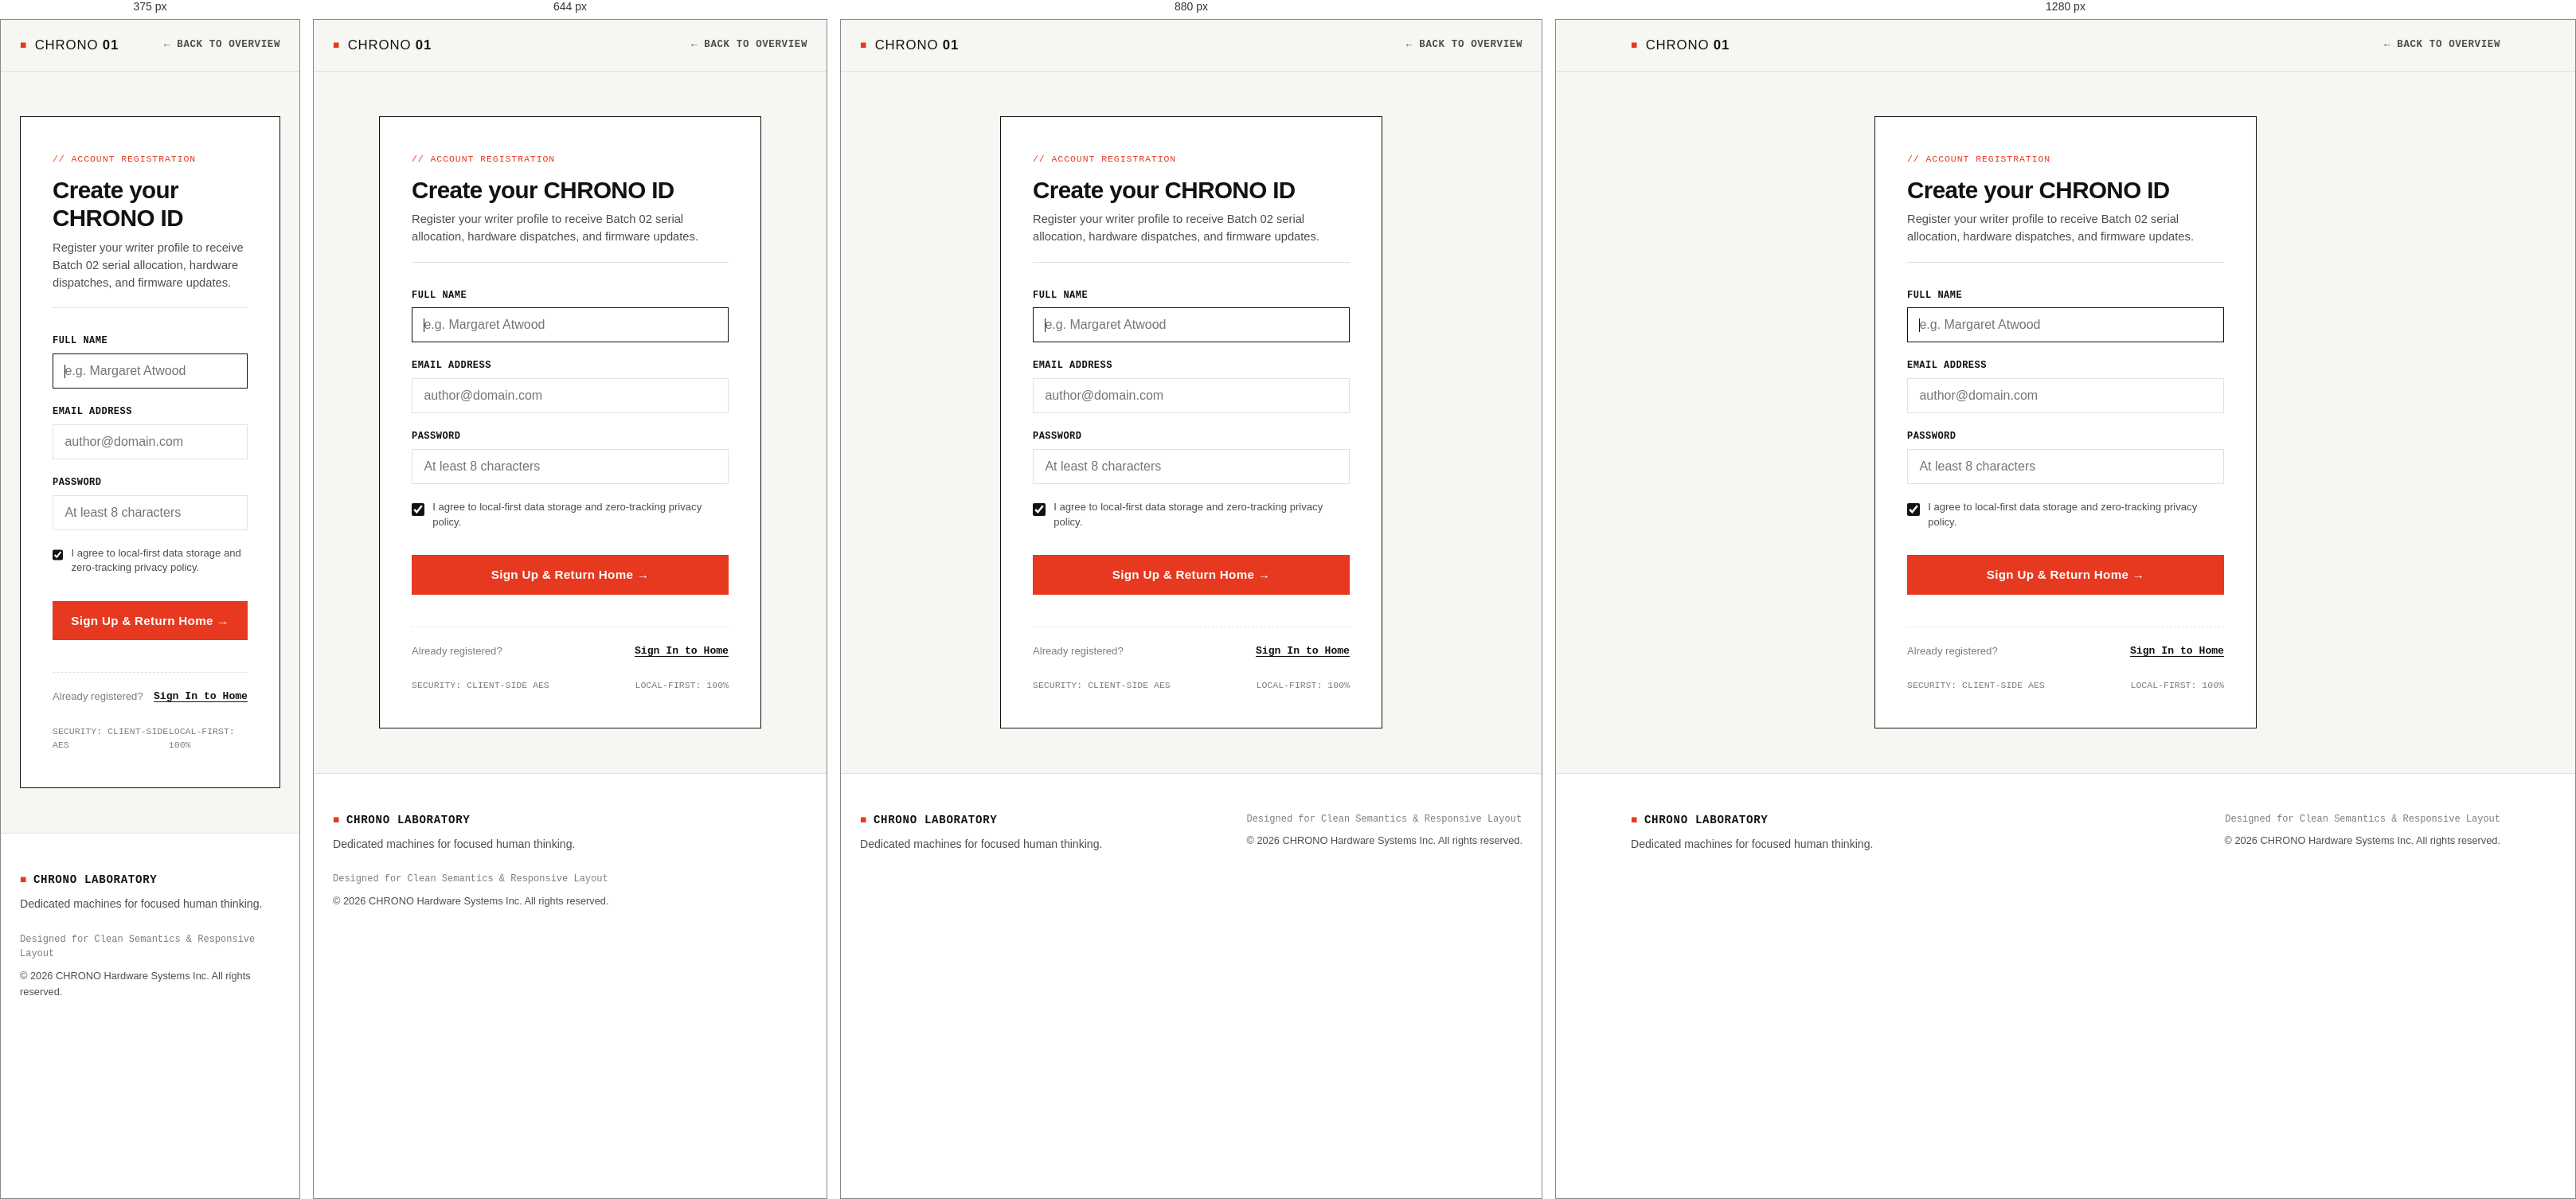
Rendered at 375 px, 644 px, 880 px and 1280 px, left to right.

<!-- file: signup.html -->
<!DOCTYPE html>
<html lang="en">
<head>
    <meta charset="UTF-8">
    <meta name="viewport" content="width=device-width, initial-scale=1.0">
    <meta name="description" content="Sign up for your CHRONO ID — Manage hardware allocations, firmware releases, and local sync settings.">
    <title>Sign Up | CHRONO 01</title>
    <link rel="stylesheet" href="style.css">
</head>
<body>

    <!-- Minimal Header -->
    <header class="site-header">
        <div class="header-inner">
            <a href="index.html" class="brand-logo" title="Return to Overview">
                <span class="logo-mark">■</span>
                <span class="logo-text">CHRONO <strong>01</strong></span>
            </a>

            <div class="header-action">
                <a href="index.html" class="nav-back">← Back to Overview</a>
            </div>
        </div>
    </header>

    <!-- Main Authentication Area -->
    <main class="auth-main">
        <div class="auth-container">
            <div class="auth-card">
                <span class="auth-tag">// ACCOUNT REGISTRATION</span>
                <h1 class="auth-title">Create your CHRONO ID</h1>
                <p class="auth-subtitle">
                    Register your writer profile to receive Batch 02 serial allocation, hardware dispatches, and firmware updates.
                </p>

                <!-- Form maps directly to index.html upon submission -->
                <form action="index.html" method="get" class="signup-form">
                    <div class="form-group">
                        <label for="fullName">Full Name</label>
                        <input type="text" id="fullName" name="name" placeholder="e.g. Margaret Atwood" required autofocus>
                    </div>

                    <div class="form-group">
                        <label for="signupEmail">Email Address</label>
                        <input type="email" id="signupEmail" name="email" placeholder="author@domain.com" required>
                    </div>

                    <div class="form-group">
                        <label for="signupPassword">Password</label>
                        <input type="password" id="signupPassword" name="password" placeholder="At least 8 characters" required minlength="8">
                    </div>

                    <div class="checkbox-group">
                        <input type="checkbox" id="termsCheck" required checked>
                        <label for="termsCheck">
                            I agree to local-first data storage and zero-tracking privacy policy.
                        </label>
                    </div>

                    <!-- Mapped to redirect back to home page (index.html) -->
                    <button type="submit" class="btn-submit">
                        Sign Up & Return Home →
                    </button>

                    <div class="auth-footer-nav">
                        <span>Already registered?</span>
                        <a href="index.html" class="auth-link">Sign In to Home</a>
                    </div>
                </form>

                <div class="auth-meta-bar">
                    <span>SECURITY: CLIENT-SIDE AES</span>
                    <span>LOCAL-FIRST: 100%</span>
                </div>
            </div>
        </div>
    </main>

    <!-- Site Footer -->
    <footer class="site-footer">
        <div class="container footer-inner">
            <div class="footer-left">
                <div class="footer-brand">
                    <span class="logo-mark">■</span>
                    <span>CHRONO LABORATORY</span>
                </div>
                <p class="footer-tagline">Dedicated machines for focused human thinking.</p>
            </div>

            <div class="footer-right">
                <div class="footer-meta">
                    <span>Designed for Clean Semantics & Responsive Layout</span>
                </div>
                <p class="footer-copy">&copy; 2026 CHRONO Hardware Systems Inc. All rights reserved.</p>
            </div>
        </div>
    </footer>

</body>
</html>


/* @media block from style.css */
@media screen and (max-width: 992px) {
    .hero-grid {
        grid-template-columns: 1fr;
        gap: 2.5rem;
    }

    .hero-visual {
        max-width: 600px;
        margin: 0 auto;
    }

    .metric-grid {
        grid-template-columns: repeat(2, 1fr);
    }

    .metric-card:nth-child(2) {
        border-right: none;
    }

    .metric-card:nth-child(1),
    .metric-card:nth-child(2) {
        border-bottom: 1px solid var(--border-light);
    }

    .cta-box {
        grid-template-columns: 1fr;
    }

    .cta-content {
        border-right: none;
        border-bottom: 1px solid var(--border-light);
        padding: 2.5rem;
    }

    .cta-form-container {
        padding: 2.5rem;
    }

    .footer-right {
        text-align: left;
    }
}

/* @media block from style.css */
@media screen and (max-width: 768px) {
    .site-nav {
        display: none; /* Keep header clean on mobile; CTA button remains */
    }

    .hero-section {
        padding-top: 3rem;
        padding-bottom: 3rem;
    }

    .features-grid {
        grid-template-columns: 1fr;
    }

    .feature-card {
        padding: 1.75rem;
    }

    .specs-table th {
        width: 35%;
        padding: 1rem;
        font-size: 0.75rem;
    }

    .specs-table td {
        padding: 1rem;
        font-size: 0.88rem;
    }

    .footer-inner {
        flex-direction: column;
        gap: 1.5rem;
    }
}

/* @media block from style.css */
@media screen and (max-width: 520px) {
    .hero-cta-group {
        flex-direction: column;
    }

    .btn-primary, .btn-secondary {
        width: 100%;
    }

    .metric-grid {
        grid-template-columns: 1fr;
    }

    .metric-card {
        border-right: none;
        border-bottom: 1px solid var(--border-light);
        padding: 1.75rem 1rem;
    }

    .metric-card:last-child {
        border-bottom: none;
    }

    .specs-table, 
    .specs-table tbody, 
    .specs-table tr, 
    .specs-table th, 
    .specs-table td {
        display: block;
        width: 100%;
    }

    .specs-table th {
        border-right: none;
        border-bottom: 1px solid var(--border-light);
        padding: 0.75rem 1rem;
        background-color: var(--bg-page);
    }

    .specs-table td {
        padding: 0.85rem 1rem 1.25rem 1rem;
    }

    .cta-content,
    .cta-form-container {
        padding: 1.75rem 1.25rem;
    }

    .price-val {
        font-size: 2.1rem;
    }

    .auth-card {
        padding: 2rem 1.25rem;
    }

    .auth-title {
        font-size: 1.55rem;
    }
}